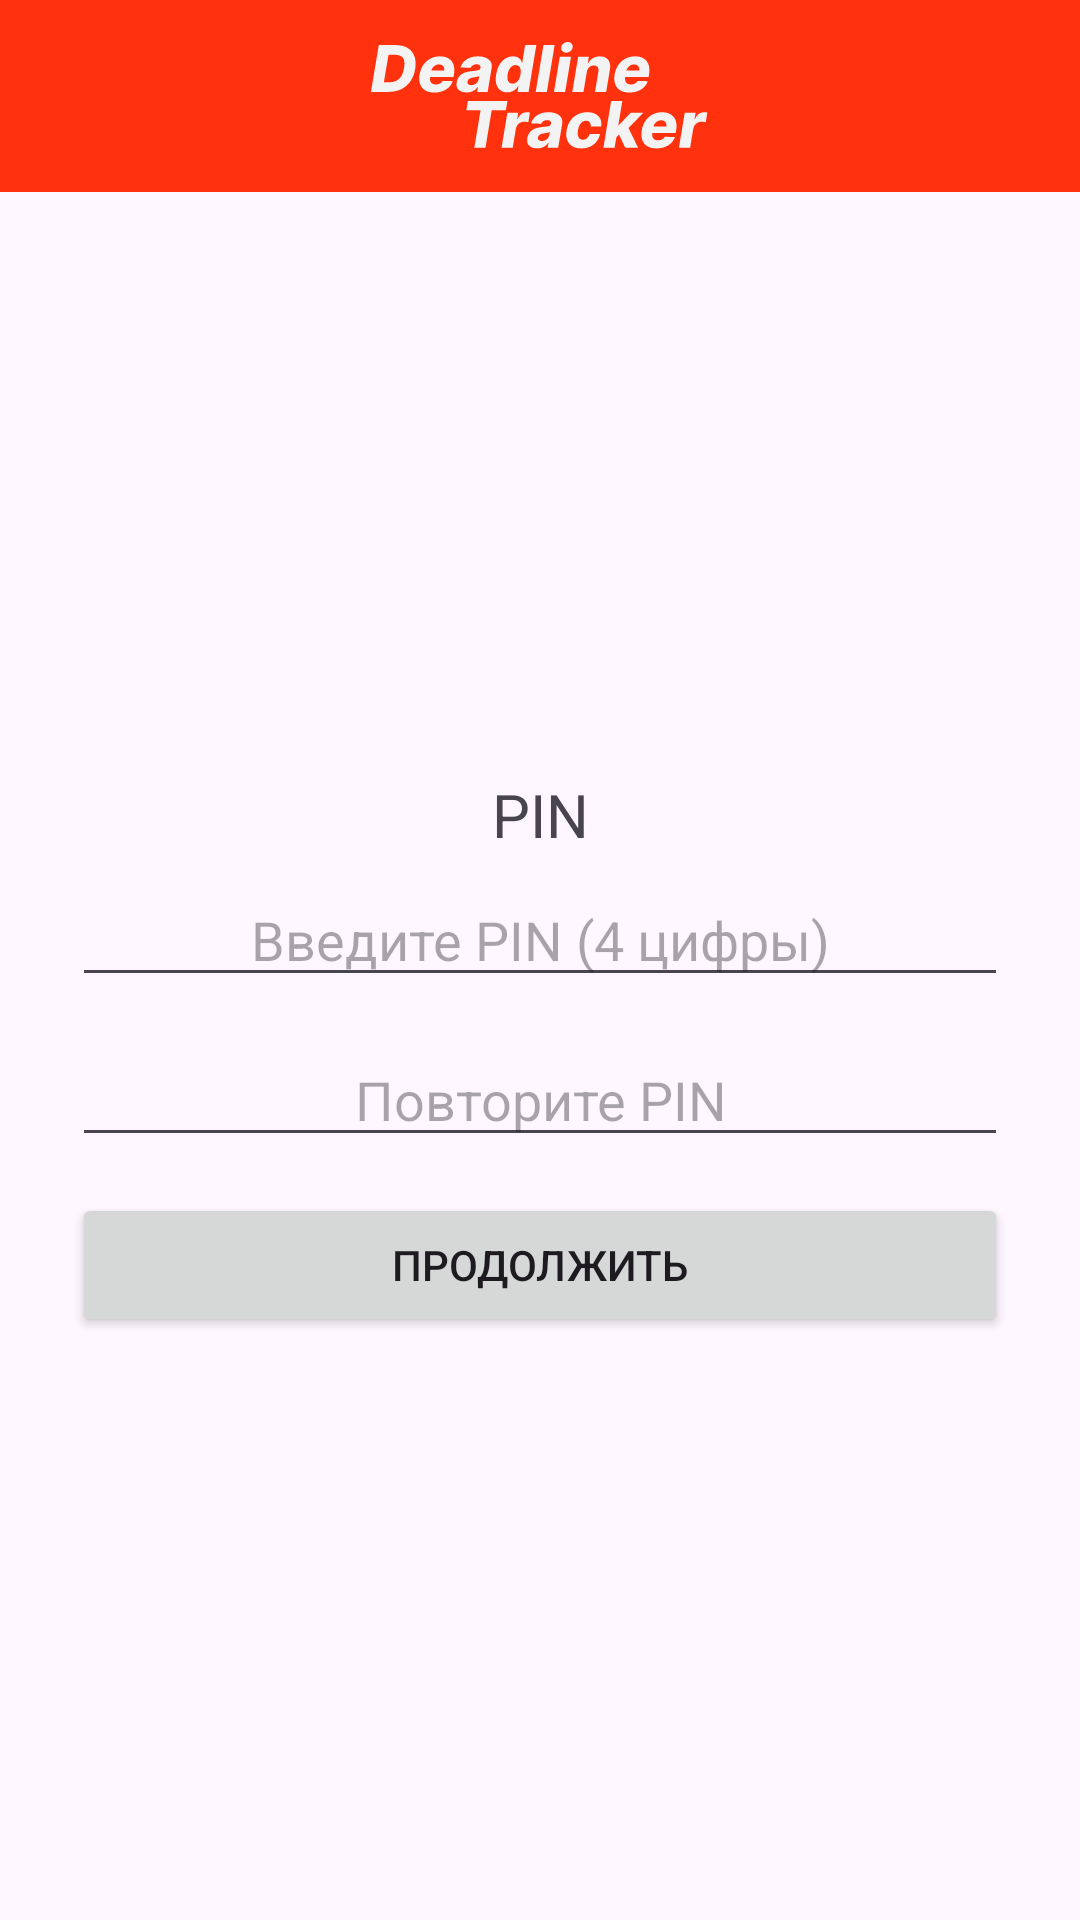

Layout XML and referenced resources for this Android screen:
<!-- AndroidManifest.xml: application theme Theme.DeadlineTrackApp -->
<!-- res/layout/activity_pin.xml -->
<?xml version="1.0" encoding="utf-8"?>
<androidx.constraintlayout.widget.ConstraintLayout xmlns:android="http://schemas.android.com/apk/res/android"
    xmlns:app="http://schemas.android.com/apk/res-auto"
    android:layout_width="match_parent"
    android:layout_height="match_parent">

    <com.google.android.material.appbar.MaterialToolbar
        android:id="@+id/toolbar"
        android:layout_width="0dp"
        android:layout_height="?attr/actionBarSize"
        android:background="?attr/colorPrimary"
        app:title="@null"
        app:titleTextColor="?attr/colorOnPrimary"
        app:navigationIconTint="?attr/colorOnPrimary"
        app:subtitleTextColor="?attr/colorOnPrimary"
        app:layout_constraintTop_toTopOf="parent"
        app:layout_constraintStart_toStartOf="parent"
        app:layout_constraintEnd_toEndOf="parent"
        android:theme="@style/ThemeOverlay.DeadlineTrackApp.Toolbar"
        app:iconTint="?attr/colorOnPrimary">

        <ImageView
            android:id="@+id/ivToolbarLogo"
            android:layout_width="160dp"
            android:layout_height="40dp"
            android:layout_gravity="center"
            android:src="@drawable/ic_logo"
            android:contentDescription="@string/app_name"
            android:scaleType="centerInside"
            android:adjustViewBounds="true"
            app:tint="?attr/colorOnPrimary"
            android:tintMode="src_in"/>

    </com.google.android.material.appbar.MaterialToolbar>

    <LinearLayout
        android:layout_width="0dp"
        android:layout_height="0dp"
        android:orientation="vertical"
        android:padding="24dp"
        android:gravity="center_vertical"
        app:layout_constraintTop_toBottomOf="@id/toolbar"
        app:layout_constraintBottom_toBottomOf="parent"
        app:layout_constraintStart_toStartOf="parent"
        app:layout_constraintEnd_toEndOf="parent">

        <TextView
            android:id="@+id/tvTitle"
            android:layout_width="match_parent"
            android:layout_height="wrap_content"
            android:text="@string/pin_title"
            android:textSize="20sp"
            android:gravity="center_horizontal" />

        <EditText
            android:id="@+id/etPin"
            android:layout_width="match_parent"
            android:layout_height="wrap_content"
            android:hint="@string/pin_hint"
            android:inputType="numberPassword"
            android:maxLength="4"
            android:gravity="center_horizontal"
            android:layout_marginTop="6dp"
            android:layout_marginBottom="6dp"/>

        <EditText
            android:id="@+id/etPinConfirm"
            android:layout_width="match_parent"
            android:layout_height="wrap_content"
            android:hint="@string/pin_confirm_hint"
            android:inputType="numberPassword"
            android:maxLength="4"
            android:gravity="center_horizontal"
            android:layout_marginTop="6dp"
            android:layout_marginBottom="12dp"/>

        <Button
            android:id="@+id/btnAction"
            android:layout_width="match_parent"
            android:layout_height="wrap_content"
            android:text="@string/continue_btn" />

        <TextView
            android:id="@+id/tvError"
            android:layout_width="match_parent"
            android:layout_height="wrap_content"
            android:textColor="#B00020"
            android:visibility="gone"
            android:paddingTop="12dp" />
    </LinearLayout>
</androidx.constraintlayout.widget.ConstraintLayout>
<!-- resources referenced by this layout -->
<resources>
  <!-- drawable ic_logo: vector/xml drawable (drawable, 11006 chars, omitted) -->
  <string name="app_name">Трекер дедлайнов</string>
  <string name="continue_btn">Продолжить</string>
  <string name="pin_confirm_hint">Повторите PIN</string>
  <string name="pin_hint">Введите PIN (4 цифры)</string>
  <string name="pin_title">PIN</string>
  <style name="ThemeOverlay.DeadlineTrackApp.Toolbar" parent="">
          <item name="colorControlNormal">?attr/colorOnPrimary</item>
          <item name="titleTextColor">?attr/colorOnPrimary</item>
      </style>
  <style name="Theme.DeadlineTrackApp" parent="Base.Theme.DeadlineTrackApp" />
  <style name="Base.Theme.DeadlineTrackApp" parent="Theme.Material3.DayNight.NoActionBar">
  
          
          <item name="colorPrimary">@color/brand_primary</item>
          <item name="colorOnPrimary">@color/brand_on_primary</item>
  
          <item name="colorSurface">@color/brand_surface</item>
          <item name="colorOnSurface">@color/brand_on_surface</item>
  
          
          <item name="android:statusBarColor">@color/brand_primary</item>
          <item name="android:windowLightStatusBar" tools:targetApi="m">false</item>
      </style>
  <color name="brand_primary">#FF320D</color>
  <color name="brand_on_primary">#F3F3F3</color>
  <color name="brand_surface">#F3F3F3</color>
  <color name="brand_on_surface">#222222</color>
</resources>
